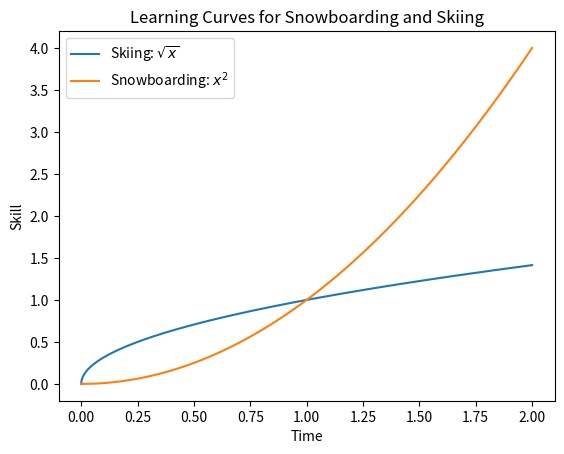

Source code (Python):
#! /usr/local/bin/sage --python
#Using the sage implementation of python for nice easy access to scilab and matlibplot

import numpy as np
import matplotlib.pyplot as plt

x = np.linspace(0,2, 1000)

plt.figure()
plt.plot(x, np.sqrt(x), label = "Skiing: $\sqrt{x}$")
plt.plot(x, x**2, label = "Snowboarding: $x^2$")
plt.title("Learning Curves for Snowboarding and Skiing")
plt.xlabel("Time") ; plt.ylabel("Skill")
plt.legend(loc='upper left')
plt.savefig("./Skiing.png")
